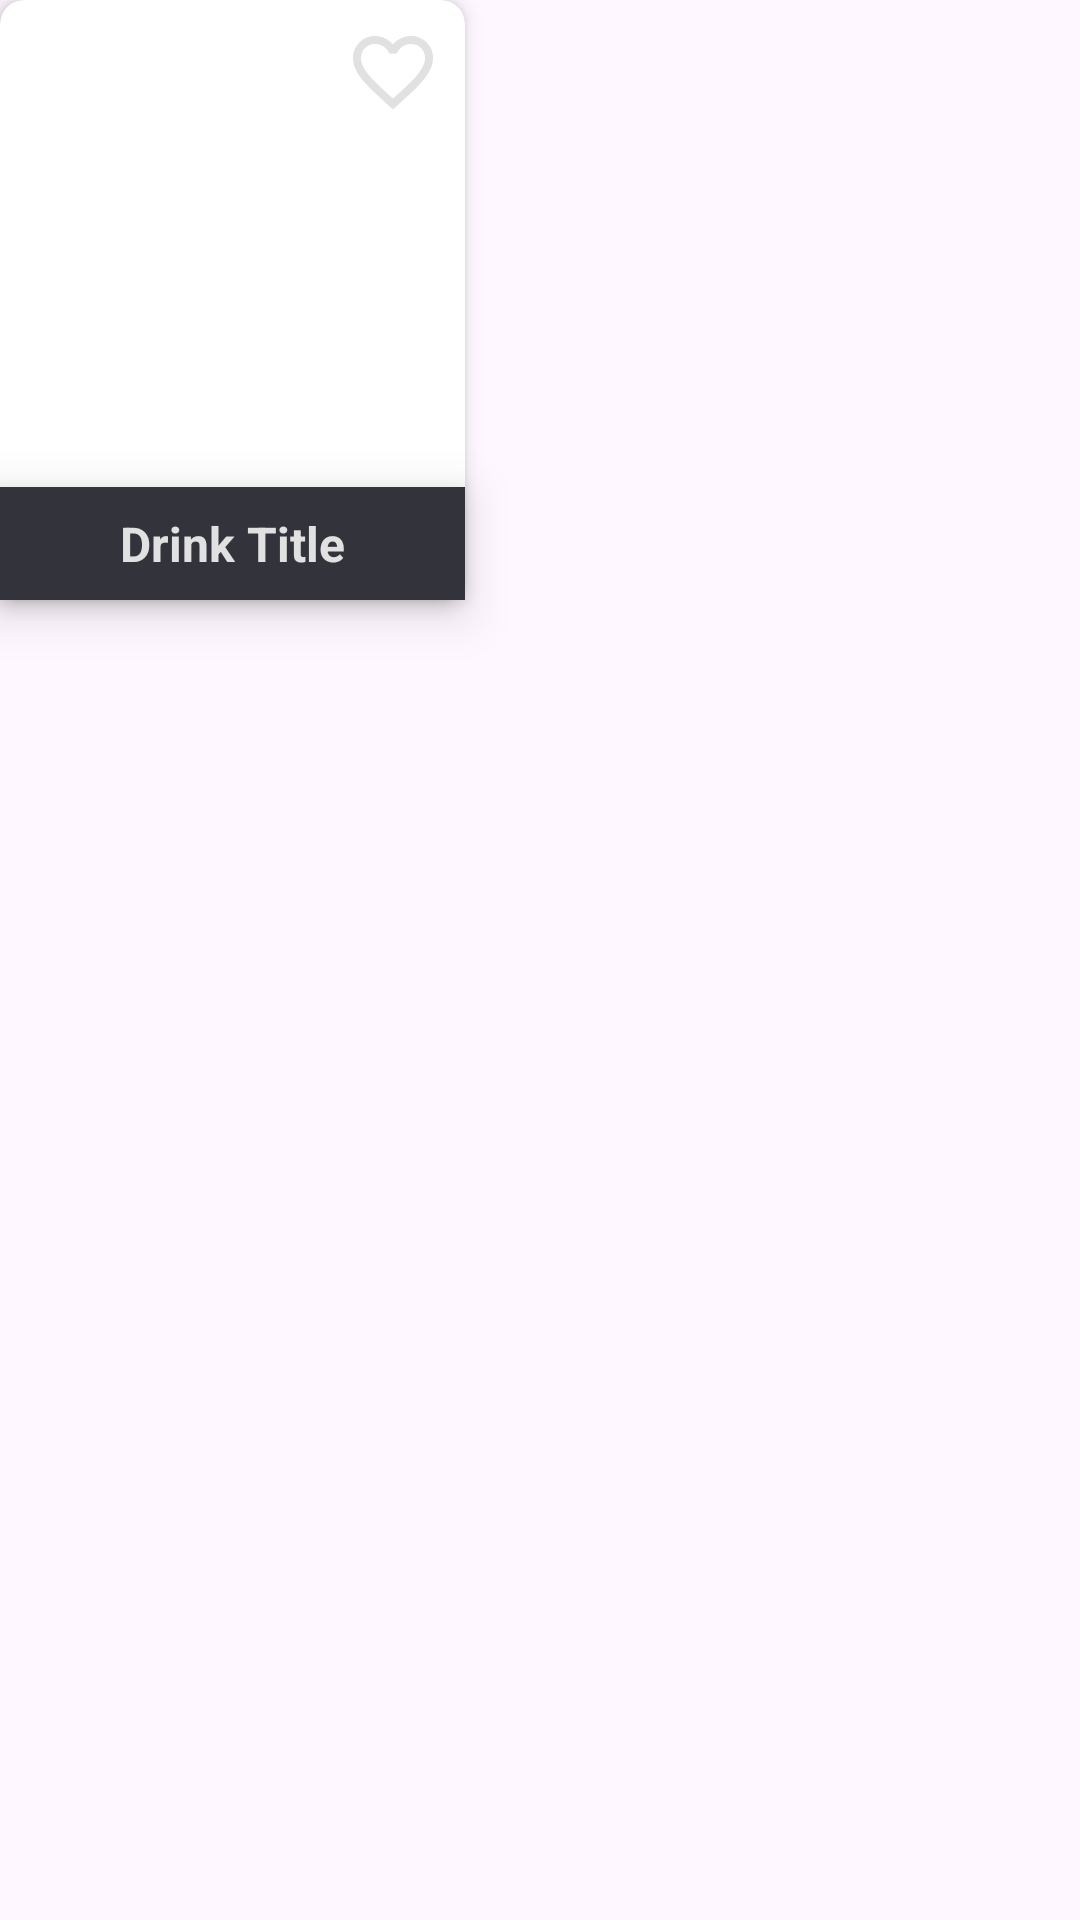

Produce the Android XML layout that renders to this screen, including the resource entries it uses.
<!-- AndroidManifest.xml: application theme Theme.MyCocktail -->
<!-- res/layout/drink_item.xml -->
<?xml version="1.0" encoding="utf-8"?>

<androidx.constraintlayout.widget.ConstraintLayout xmlns:android="http://schemas.android.com/apk/res/android"
    xmlns:app="http://schemas.android.com/apk/res-auto"
    android:layout_width="wrap_content"
    android:layout_height="wrap_content"
    android:layout_marginRight="24dp"
    android:orientation="vertical">

    <androidx.cardview.widget.CardView
        android:id="@+id/cv_card"
        android:layout_width="155dp"
        android:layout_height="200dp"
        app:cardElevation="4dp"
        app:cardCornerRadius="8dp"
        app:layout_constraintStart_toStartOf="parent"
        app:layout_constraintTop_toTopOf="parent">

        <LinearLayout
            android:layout_width="match_parent"
            android:layout_height="wrap_content"
            android:orientation="vertical">

            <ImageView
                android:id="@+id/item_image"
                android:layout_width="match_parent"
                android:layout_height="0dp"
                android:layout_weight="1"
                android:scaleType="fitXY"
                android:contentDescription="@string/image_description"/>

        </LinearLayout>

    </androidx.cardview.widget.CardView>

    <TextView
        android:id="@+id/item_text"
        android:layout_width="155dp"
        android:layout_height="wrap_content"
        android:padding="8dp"
        android:layout_marginTop="8dp"
        android:text="@string/drink_title"
        android:textSize="16sp"
        android:textColor="@color/platinum"
        android:textStyle="bold"
        android:gravity="center"
        android:backgroundTint="@color/jet"
        android:background="@color/jet"
        app:background="@color/jet"
        app:layout_constraintBottom_toBottomOf="@id/cv_card"
        app:layout_constraintStart_toStartOf="@id/cv_card"
        app:layout_constraintEnd_toEndOf="@id/cv_card"
        android:elevation="10dp"/>

    <ImageView
        android:id="@+id/heart_icon"
        android:layout_width="32dp"
        android:layout_height="32dp"
        android:src="@drawable/ic_favorite_24dp_platinum"
        android:contentDescription="Heart icon"
        app:layout_constraintTop_toTopOf="@id/cv_card"
        app:layout_constraintEnd_toEndOf="@id/cv_card"
        android:layout_margin="8dp"
        android:elevation="10dp"/>

</androidx.constraintlayout.widget.ConstraintLayout>
<!-- resources referenced by this layout -->
<resources>
  <color name="jet">#33333C</color>
  <color name="platinum">#E1E1E2</color>
  <!-- drawable ic_favorite_24dp_platinum (drawable) -->
  <vector xmlns:android="http://schemas.android.com/apk/res/android" android:height="24dp" android:tint="#E1E1E2" android:viewportHeight="24" android:viewportWidth="24" android:width="24dp">
        
      <path android:fillColor="@android:color/white" android:pathData="M16.5,3c-1.74,0 -3.41,0.81 -4.5,2.09C10.91,3.81 9.24,3 7.5,3 4.42,3 2,5.42 2,8.5c0,3.78 3.4,6.86 8.55,11.54L12,21.35l1.45,-1.32C18.6,15.36 22,12.28 22,8.5 22,5.42 19.58,3 16.5,3zM12.1,18.55l-0.1,0.1 -0.1,-0.1C7.14,14.24 4,11.39 4,8.5 4,6.5 5.5,5 7.5,5c1.54,0 3.04,0.99 3.57,2.36h1.87C13.46,5.99 14.96,5 16.5,5c2,0 3.5,1.5 3.5,3.5 0,2.89 -3.14,5.74 -7.9,10.05z"/>
      
  </vector>
  <string name="drink_title">Drink Title</string>
  <string name="image_description">image description</string>
  <style name="Theme.MyCocktail" parent="Base.Theme.MyCocktail" />
  <style name="Base.Theme.MyCocktail" parent="Theme.Material3.DayNight.NoActionBar">
          
          
      </style>
</resources>
